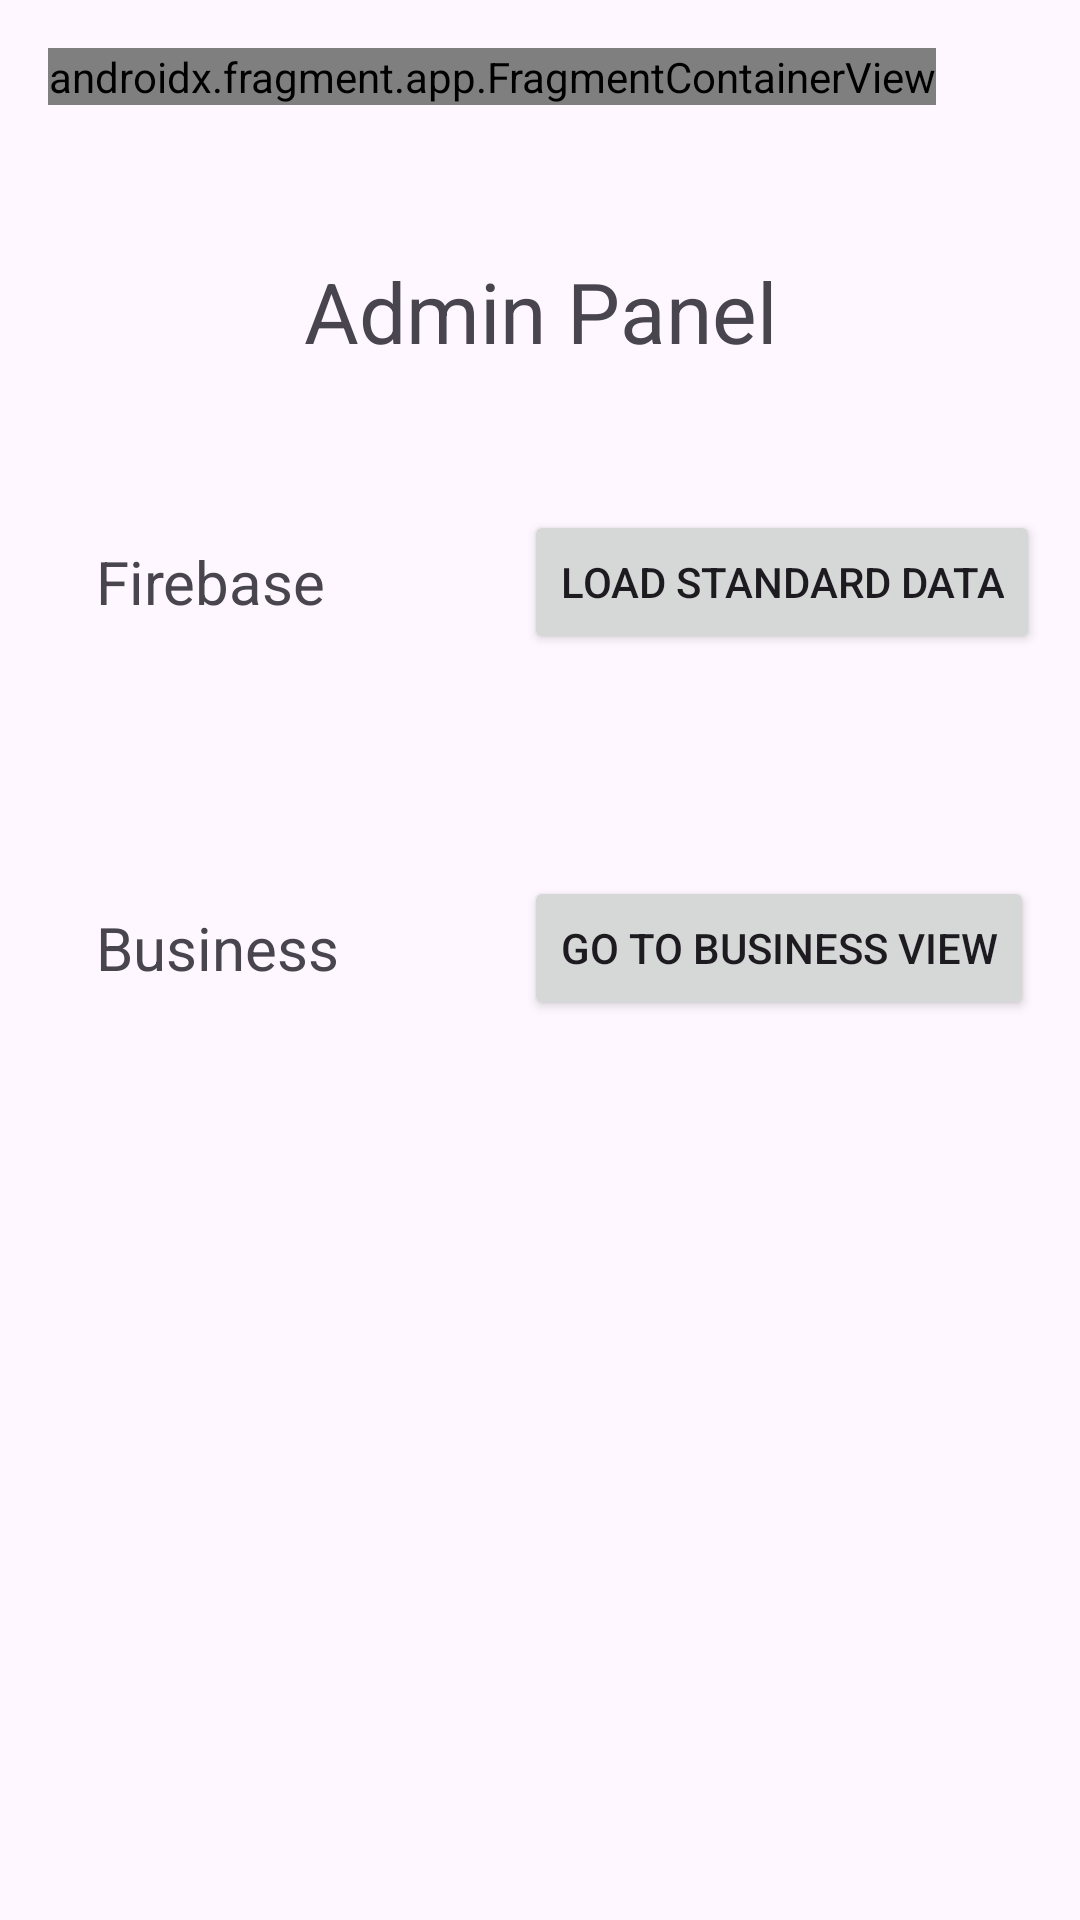

Write the Android layout XML for this screen, with the resource values it uses.
<!-- AndroidManifest.xml: application theme Theme.TouristHelperApp -->
<!-- res/layout/activity_admin_panel.xml -->
<?xml version="1.0" encoding="utf-8"?>
<androidx.constraintlayout.widget.ConstraintLayout xmlns:android="http://schemas.android.com/apk/res/android"
    xmlns:app="http://schemas.android.com/apk/res-auto"
    xmlns:tools="http://schemas.android.com/tools"
    android:id="@+id/main"
    android:layout_width="match_parent"
    android:layout_height="match_parent"
    tools:context=".AdminPanel">

    <TextView
        android:id="@+id/textView"
        android:layout_width="wrap_content"
        android:layout_height="wrap_content"
        android:layout_marginTop="85dp"
        android:text="Admin Panel"
        android:textSize="28dp"
        app:layout_constraintEnd_toEndOf="parent"
        app:layout_constraintStart_toStartOf="parent"
        app:layout_constraintTop_toTopOf="parent" />

    <TextView
        android:id="@+id/firebaseText"
        android:layout_width="wrap_content"
        android:layout_height="wrap_content"
        android:layout_marginStart="32dp"
        android:layout_marginTop="58dp"
        android:text="Firebase"
        android:textSize="20sp"
        app:layout_constraintStart_toStartOf="parent"
        app:layout_constraintTop_toBottomOf="@+id/textView" />

    <TextView
        android:id="@+id/firebaseText2"
        android:layout_width="wrap_content"
        android:layout_height="wrap_content"
        android:layout_marginTop="95dp"
        android:text="Business"
        android:textSize="20sp"
        app:layout_constraintStart_toStartOf="@+id/firebaseText"
        app:layout_constraintTop_toBottomOf="@+id/firebaseText" />

    <Button
        android:id="@+id/button"
        android:layout_width="wrap_content"
        android:layout_height="wrap_content"
        android:layout_marginStart="66dp"
        android:onClick="loadStandardData"
        android:text="Load Standard Data"
        app:layout_constraintBottom_toBottomOf="@+id/firebaseText"
        app:layout_constraintStart_toEndOf="@+id/firebaseText"
        app:layout_constraintTop_toTopOf="@+id/firebaseText" />

    <Button
        android:id="@+id/button2"
        android:layout_width="wrap_content"
        android:layout_height="wrap_content"
        android:onClick="goToBusiness"
        android:text="Go to Business View"
        app:layout_constraintBottom_toBottomOf="@+id/firebaseText2"
        app:layout_constraintStart_toStartOf="@+id/button"
        app:layout_constraintTop_toTopOf="@+id/firebaseText2" />

    <TextView
        android:id="@+id/errorMessage"
        android:layout_width="wrap_content"
        android:layout_height="wrap_content"
        android:layout_marginTop="100dp"
        android:textColor="#F44336"
        app:layout_constraintStart_toStartOf="@+id/firebaseText2"
        app:layout_constraintTop_toBottomOf="@+id/firebaseText2" />

    <androidx.fragment.app.FragmentContainerView
        android:id="@+id/homeButtonFragment"
        android:name="com.example.touristhelperapp.HomeButtonFragment"
        android:layout_width="wrap_content"
        android:layout_height="wrap_content"
        android:layout_marginStart="16dp"
        android:layout_marginTop="16dp"
        app:layout_constraintStart_toStartOf="parent"
        app:layout_constraintTop_toTopOf="parent" />
</androidx.constraintlayout.widget.ConstraintLayout>
<!-- resources referenced by this layout -->
<resources>
  <style name="Theme.TouristHelperApp" parent="Base.Theme.TouristHelperApp" />
  <style name="Base.Theme.TouristHelperApp" parent="Theme.Material3.DayNight.NoActionBar">
          
          
      </style>
</resources>
